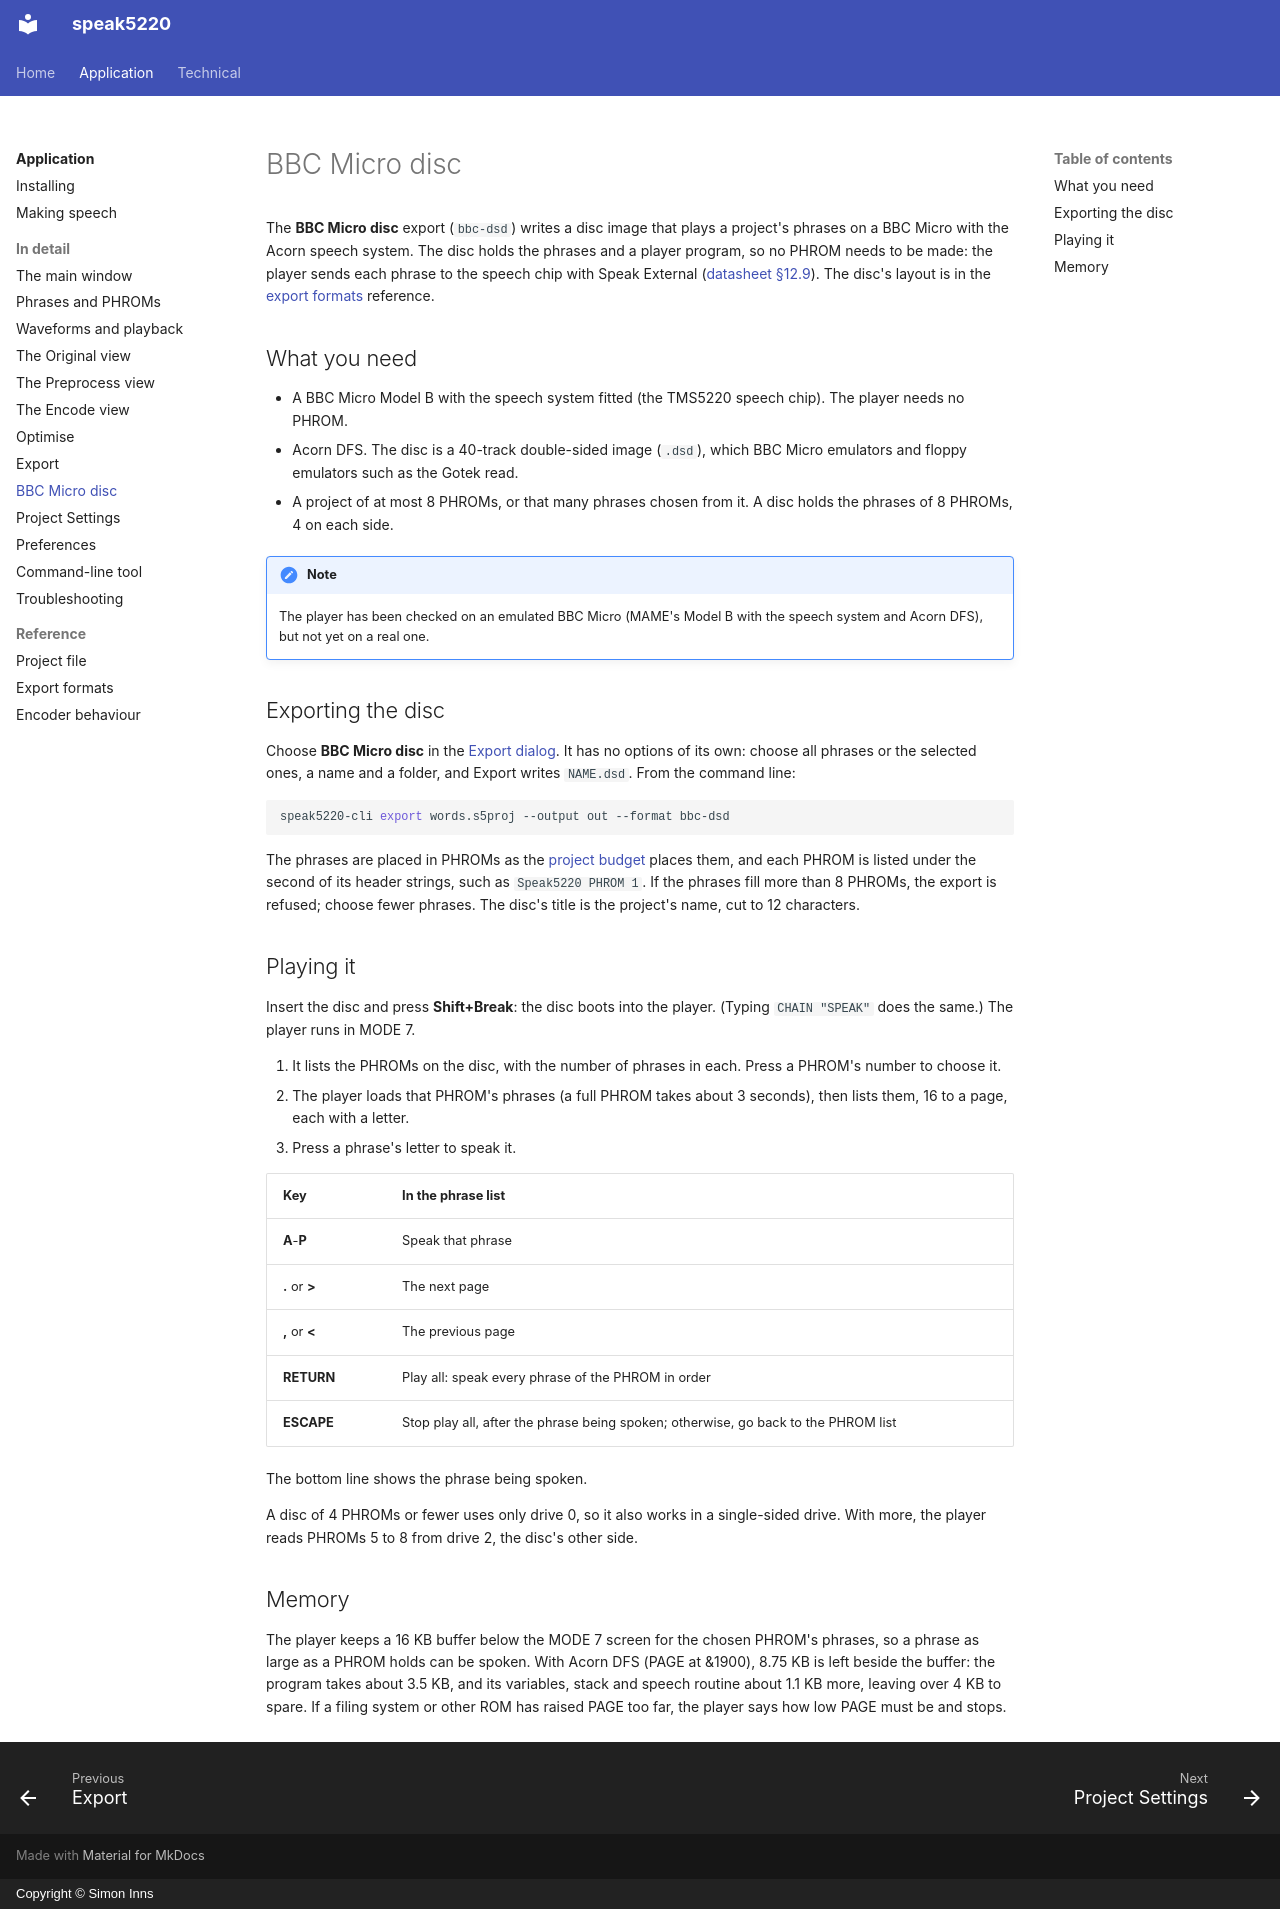

repository: simoninns/speak5220 · page: application/user-manual/bbc-disc/index.html · generator: mkdocs · copyright: Copyright © Simon Inns

# BBC Micro disc

The **BBC Micro disc** export (`bbc-dsd`) writes a disc image that plays a
project's phrases on a BBC Micro with the Acorn speech system. The disc
holds the phrases and a player program, so no PHROM needs to be made: the
player sends each phrase to the speech chip with Speak External
([datasheet §12.9](../../technical/datasheet/authoring.md#129-speak-external-streams)).
The disc's layout is in the
[export formats](../reference/export-formats.md#bbc-micro-disc) reference.

## What you need

- A BBC Micro Model B with the speech system fitted (the TMS5220 speech
  chip). The player needs no PHROM.
- Acorn DFS. The disc is a 40-track double-sided image (`.dsd`), which BBC
  Micro emulators and floppy emulators such as the Gotek read.
- A project of at most 8 PHROMs, or that many phrases chosen from it. A
  disc holds the phrases of 8 PHROMs, 4 on each side.

!!! note
    The player has been checked on an emulated BBC Micro (MAME's Model B
    with the speech system and Acorn DFS), but not yet on a real one.

## Exporting the disc

Choose **BBC Micro disc** in the [Export dialog](export.md#the-export-dialog).
It has no options of its own: choose all phrases or the selected ones, a
name and a folder, and Export writes `NAME.dsd`. From the command line:

```bash
speak5220-cli export words.s5proj --output out --format bbc-dsd
```

The phrases are placed in PHROMs as the
[project budget](phrases.md#phroms-and-the-project-budget) places them,
and each PHROM is listed under the second of its header strings, such as
`Speak5220 PHROM 1`. If the phrases fill more than 8 PHROMs, the export is
refused; choose fewer phrases. The disc's title is the project's name, cut
to 12 characters.

## Playing it

Insert the disc and press **Shift+Break**: the disc boots into the
player. (Typing `CHAIN "SPEAK"` does the same.) The player runs in
MODE 7.

1. It lists the PHROMs on the disc, with the number of phrases in each.
   Press a PHROM's number to choose it.
2. The player loads that PHROM's phrases (a full PHROM takes about 3
   seconds), then lists them, 16 to a page, each with a letter.
3. Press a phrase's letter to speak it.

| Key | In the phrase list |
|---|---|
| **A**-**P** | Speak that phrase |
| **.** or **>** | The next page |
| **,** or **<** | The previous page |
| **RETURN** | Play all: speak every phrase of the PHROM in order |
| **ESCAPE** | Stop play all, after the phrase being spoken; otherwise, go back to the PHROM list |

The bottom line shows the phrase being spoken.

A disc of 4 PHROMs or fewer uses only drive 0, so it also works in a
single-sided drive. With more, the player reads PHROMs 5 to 8 from drive 2,
the disc's other side.

## Memory

The player keeps a 16 KB buffer below the MODE 7 screen for the chosen
PHROM's phrases, so a phrase as large as a PHROM holds can be spoken. With
Acorn DFS (PAGE at &1900), 8.75 KB is left beside the buffer: the program
takes about 3.5 KB, and its variables, stack and speech routine about
1.1 KB more, leaving over 4 KB to spare. If a filing system or other ROM
has raised PAGE too far, the player says how low PAGE must be and stops.
